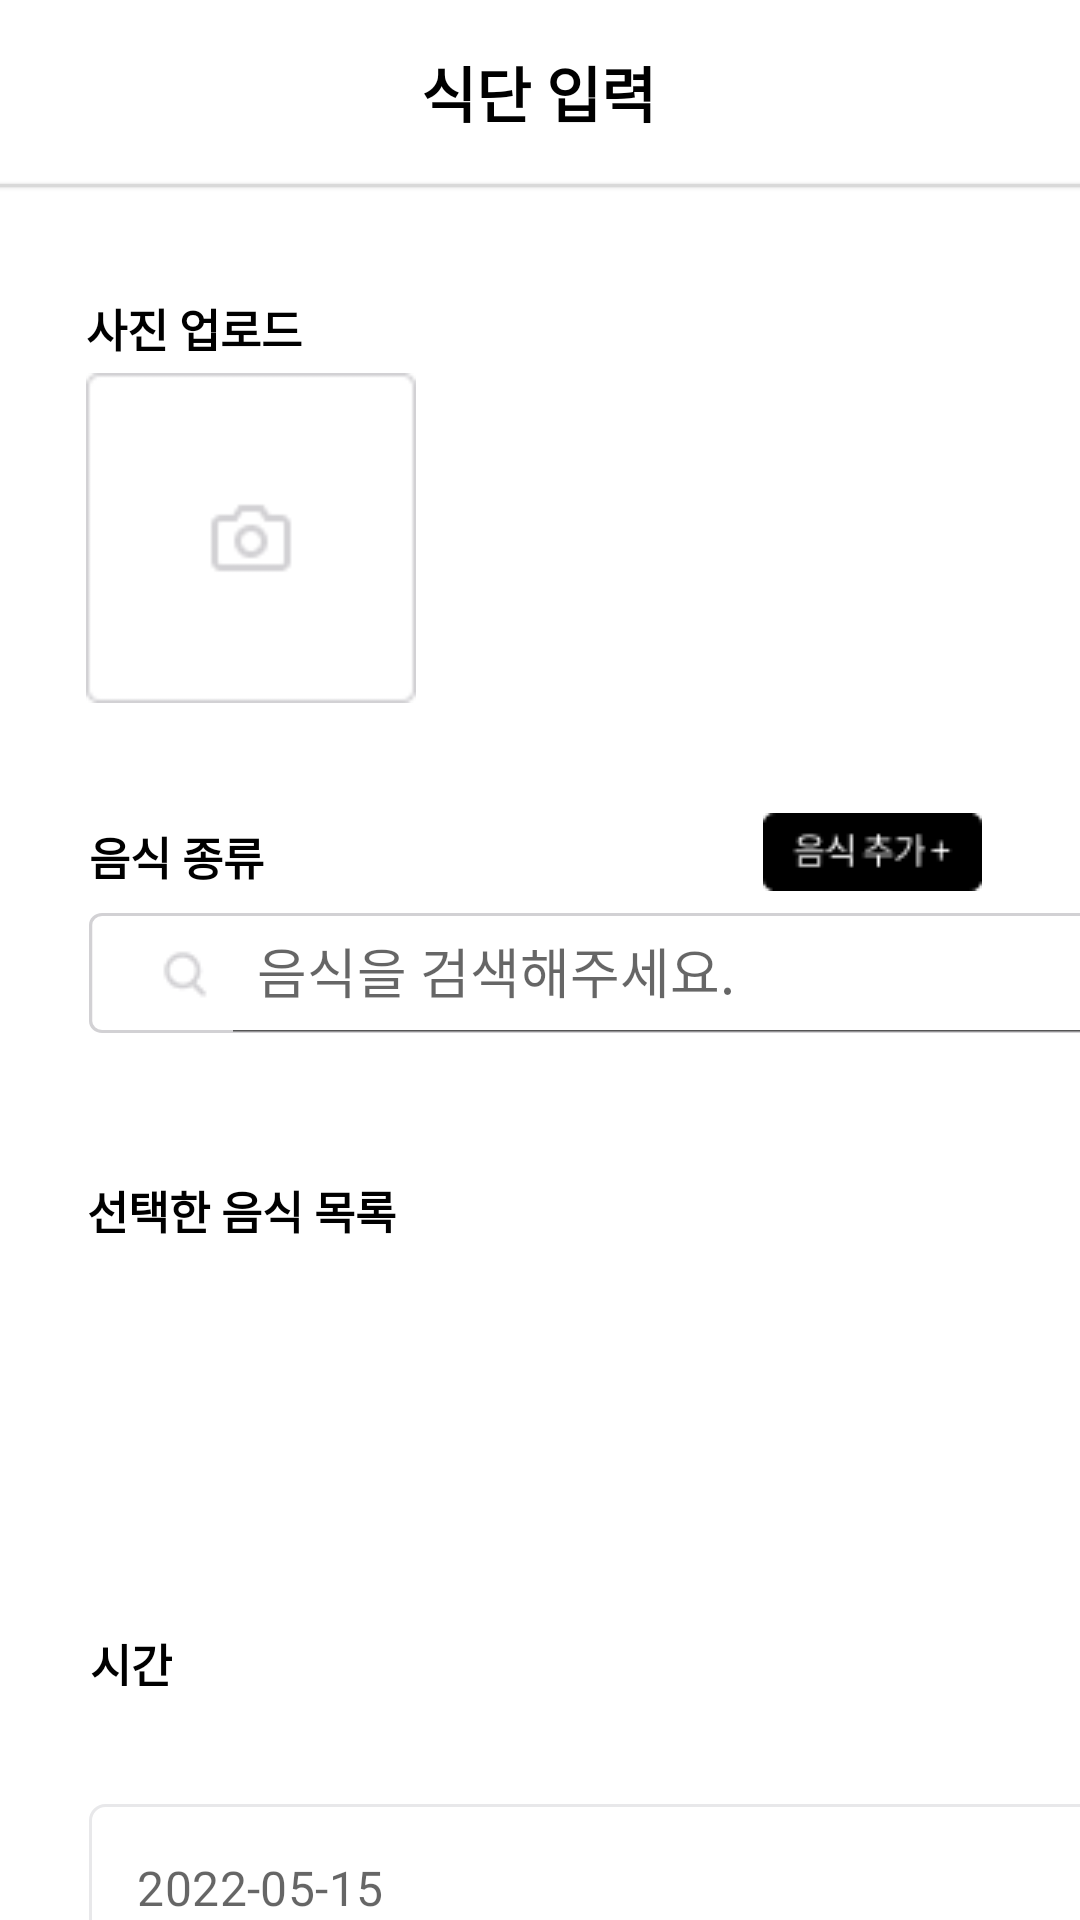

The Android layout XML behind this screen, and the referenced resources:
<!-- AndroidManifest.xml: application theme Theme.Vegan_Life_noactionbar -->
<!-- res/layout/fragment_calendar_foodinput.xml -->
<?xml version="1.0" encoding="utf-8"?>
<LinearLayout xmlns:android="http://schemas.android.com/apk/res/android"
    xmlns:app="http://schemas.android.com/apk/res-auto"
    xmlns:tools="http://schemas.android.com/tools"
    android:layout_width="match_parent"
    android:layout_height="match_parent"
    android:orientation="vertical"
    tools:context=".MainFragments.FoodInputFragment">

    <ScrollView
        android:layout_width="match_parent"
        android:layout_height="match_parent"
        android:fillViewport="true"
        android:scrollbars="none">

        <androidx.constraintlayout.widget.ConstraintLayout
            android:layout_width="match_parent"
            android:layout_height="0dp">

            <TextView
                android:id="@+id/txt_title"
                android:layout_width="wrap_content"
                android:layout_height="wrap_content"
                android:layout_marginTop="16dp"
                android:text="식단 입력"
                android:textColor="@color/black"
                android:textSize="20dp"
                android:textStyle="bold"
                app:layout_constraintEnd_toEndOf="parent"
                app:layout_constraintHorizontal_bias="0.498"
                app:layout_constraintStart_toStartOf="parent"
                app:layout_constraintTop_toTopOf="parent" />

            <LinearLayout
                android:id="@+id/linearLayout"
                android:layout_width="match_parent"
                android:layout_height="1dp"
                android:layout_marginTop="16dp"
                android:background="@color/randingpage"
                android:elevation="1dp"
                android:orientation="vertical"
                app:layout_constraintEnd_toEndOf="parent"
                app:layout_constraintHorizontal_bias="0.0"
                app:layout_constraintStart_toStartOf="parent"
                app:layout_constraintTop_toBottomOf="@+id/txt_title" />

            <TextView
                android:id="@+id/photo_subtitle"
                android:layout_width="wrap_content"
                android:layout_height="wrap_content"
                android:layout_marginTop="36dp"
                android:text="사진 업로드"
                android:textColor="@color/black"
                android:textSize="15dp"
                android:textStyle="bold"
                app:layout_constraintEnd_toEndOf="@+id/linearLayout"
                app:layout_constraintHorizontal_bias="0.1"
                app:layout_constraintStart_toStartOf="@+id/linearLayout"
                app:layout_constraintTop_toBottomOf="@+id/linearLayout" />

            <LinearLayout
                android:id="@+id/foodl_back"
                android:layout_width="110dp"
                android:layout_height="110dp"
                android:layout_marginTop="4dp"
                android:background="@drawable/foodinput_addphoto"
                app:layout_constraintEnd_toEndOf="@+id/photo_subtitle"
                app:layout_constraintHorizontal_bias="0.0"
                app:layout_constraintStart_toStartOf="@+id/photo_subtitle"
                app:layout_constraintTop_toBottomOf="@+id/photo_subtitle" >

                <ImageView
                    android:id="@+id/food"
                    android:layout_width="match_parent"
                    android:layout_height="match_parent"/>
            </LinearLayout>

            <androidx.appcompat.widget.SearchView
                android:id="@+id/search_food"
                android:layout_width="340dp"
                android:layout_height="40dp"
                android:layout_marginTop="8dp"
                android:background="@drawable/search_background"
                app:queryHint="음식을 검색해주세요."
                app:searchIcon="@drawable/search_icon"
                app:closeIcon="@drawable/close_icon"
                app:iconifiedByDefault="false"
                app:layout_constraintEnd_toEndOf="@+id/foodname_subtitle"
                app:layout_constraintHorizontal_bias="0.0"
                app:layout_constraintStart_toStartOf="@+id/foodname_subtitle"
                app:layout_constraintTop_toBottomOf="@+id/foodname_subtitle" />


            <TextView
                android:id="@+id/subText"
                android:layout_width="wrap_content"
                android:layout_height="wrap_content"
                android:layout_marginTop="96dp"
                android:text="선택한 음식 목록"
                android:textColor="@color/black"
                android:textSize="15dp"
                android:textStyle="bold"
                app:layout_constraintEnd_toEndOf="@+id/foodname_subtitle"
                app:layout_constraintHorizontal_bias="0.022"
                app:layout_constraintStart_toStartOf="@+id/foodname_subtitle"
                app:layout_constraintTop_toBottomOf="@+id/foodname_subtitle" />

            <androidx.constraintlayout.widget.ConstraintLayout
                android:id="@+id/selected_food"
                android:layout_width="340dp"
                android:layout_height="65dp"
                android:layout_marginTop="4dp"
                android:textColor="@color/black"
                android:textSize="13dp"
                app:layout_constraintEnd_toEndOf="@+id/subText"
                app:layout_constraintHorizontal_bias="0.0"
                app:layout_constraintStart_toStartOf="@+id/subText"
                app:layout_constraintTop_toBottomOf="@+id/subText">

                <TextView
                    android:id="@+id/foodname"
                    android:layout_width="wrap_content"
                    android:layout_height="wrap_content"
                    android:textSize="15dp"
                    app:layout_constraintTop_toTopOf="parent"
                    app:layout_constraintStart_toStartOf="parent"
                    android:layout_marginLeft="10dp"
                    android:layout_marginTop="10dp"/>

                <TextView
                    android:id="@+id/foodkcal"
                    android:layout_width="wrap_content"
                    android:layout_height="wrap_content"
                    android:layout_marginStart="160dp"
                    android:textSize="15dp"
                    app:layout_constraintBottom_toBottomOf="@+id/foodname"
                    app:layout_constraintStart_toEndOf="@+id/foodname"
                    app:layout_constraintTop_toTopOf="@+id/foodname"
                    app:layout_constraintVertical_bias="1.0" />

                <TextView
                    android:id="@+id/delete"
                    android:layout_width="wrap_content"
                    android:layout_height="wrap_content"
                    android:textSize="15dp"
                    app:layout_constraintBottom_toBottomOf="@+id/foodkcal"
                    app:layout_constraintEnd_toEndOf="parent"
                    app:layout_constraintStart_toEndOf="@+id/foodkcal"
                    app:layout_constraintTop_toTopOf="@+id/foodkcal" />

            </androidx.constraintlayout.widget.ConstraintLayout>

            <TextView
                android:id="@+id/time_subtitle"
                android:layout_width="wrap_content"
                android:layout_height="wrap_content"
                android:layout_marginTop="60dp"
                android:text="시간"
                android:textColor="@color/black"
                android:textSize="15dp"
                android:textStyle="bold"
                app:layout_constraintEnd_toEndOf="@+id/subText"
                app:layout_constraintHorizontal_bias="0.012"
                app:layout_constraintStart_toStartOf="@+id/subText"
                app:layout_constraintTop_toBottomOf="@+id/selected_food" />

            <ImageButton
                android:id="@+id/btn_addfood"
                android:layout_width="80dp"
                android:layout_height="35dp"
                android:layout_marginTop="32dp"
                android:src="@drawable/addfood"
                app:layout_constraintEnd_toEndOf="parent"
                app:layout_constraintHorizontal_bias="0.848"
                app:layout_constraintStart_toEndOf="@+id/foodname_subtitle"
                app:layout_constraintTop_toBottomOf="@+id/foodl_back" />

            <TextView
                android:id="@+id/foodname_subtitle"
                android:layout_width="wrap_content"
                android:layout_height="wrap_content"
                android:layout_marginTop="40dp"
                android:text="음식 종류"
                android:textColor="@color/black"
                android:textSize="15dp"
                android:textStyle="bold"
                app:layout_constraintEnd_toEndOf="@+id/foodl_back"
                app:layout_constraintHorizontal_bias="0.019"
                app:layout_constraintStart_toStartOf="@+id/foodl_back"
                app:layout_constraintTop_toBottomOf="@+id/foodl_back" />

            <com.google.android.material.textfield.TextInputLayout
                android:id="@+id/datetimetextField"
                style="@style/Widget.MaterialComponents.TextInputLayout.OutlinedBox"
                android:layout_width="340dp"
                android:layout_height="60dp"
                android:layout_gravity="center"
                android:layout_marginTop="36dp"
                app:hintAnimationEnabled="false"
                app:hintEnabled="false"
                app:layout_constraintEnd_toEndOf="@+id/search_food"
                app:layout_constraintHorizontal_bias="0.0"
                app:layout_constraintStart_toStartOf="@+id/search_food"
                app:layout_constraintTop_toBottomOf="@+id/time_subtitle">

                <com.google.android.material.textfield.TextInputEditText
                    android:id="@+id/edit_date"
                    android:layout_width="match_parent"
                    android:layout_height="wrap_content"
                    android:background="@drawable/button_background_stroke"
                    android:hint="2022-05-15"
                    android:inputType="date"
                    app:hintTextColor="@color/black" />
            </com.google.android.material.textfield.TextInputLayout>

            <androidx.appcompat.widget.AppCompatButton
                android:id="@+id/next_btn"
                android:layout_width="340dp"
                android:layout_height="wrap_content"
                android:layout_marginTop="116dp"
                android:layout_marginBottom="30dp"
                android:background="@color/primaycolor"
                android:text="완료"
                android:textColor="@color/white"
                android:textSize="18dp"
                app:layout_constraintBottom_toBottomOf="parent"
                app:layout_constraintEnd_toEndOf="@+id/datetimetextField"
                app:layout_constraintHorizontal_bias="0.0"
                app:layout_constraintStart_toStartOf="@+id/datetimetextField"
                app:layout_constraintTop_toBottomOf="@+id/datetimetextField"
                app:layout_constraintVertical_bias="0.272" />


        </androidx.constraintlayout.widget.ConstraintLayout>


    </ScrollView>

</LinearLayout>
<!-- resources referenced by this layout -->
<resources>
  <color name="black">#FF000000</color>
  <color name="primaycolor">#FF1BB554</color>
  <color name="randingpage">#D9D9D9</color>
  <color name="white">#FFFFFFFF</color>
  <!-- drawable addfood: png bitmap (drawable, 763 bytes) -->
  <!-- drawable button_background_stroke (drawable-v24) -->
  <?xml version="1.0" encoding="utf-8"?>
  <selector xmlns:android="http://schemas.android.com/apk/res/android">
  
      <item android:state_enabled="true">
          <shape>
              <solid android:color="@color/white" />
              <corners android:radius="5dp" />
              <stroke android:width="1dp"
                  android:color="@color/stroke" />
          </shape>
  
      </item>
  
  </selector>
  <!-- drawable close_icon (drawable) -->
  <vector android:height="24dp" android:tint="#D2D1D4"
      android:viewportHeight="24" android:viewportWidth="24"
      android:width="24dp" xmlns:android="http://schemas.android.com/apk/res/android">
      <path android:fillColor="@android:color/white" android:pathData="M19,6.41L17.59,5 12,10.59 6.41,5 5,6.41 10.59,12 5,17.59 6.41,19 12,13.41 17.59,19 19,17.59 13.41,12z"/>
  </vector>
  <!-- drawable foodinput_addphoto: png bitmap (drawable, 1016 bytes) -->
  <!-- drawable search_background (drawable) -->
  <vector
      xmlns:android="http://schemas.android.com/apk/res/android"
      xmlns:aapt="http://schemas.android.com/aapt"
      android:width="313dp"
      android:height="40dp"
      android:viewportWidth="313"
      android:viewportHeight="40"
      >
  
      <group>
  
          <clip-path
              android:pathData="M4 0H309C311.209 0 313 1.79086 313 4V36C313 38.2091 311.209 40 309 40H4C1.79086 40 0 38.2091 0 36V4C0 1.79086 1.79086 0 4 0Z"
              />
  
          <path
              android:pathData="M4 0H309C311.209 0 313 1.79086 313 4V36C313 38.2091 311.209 40 309 40H4C1.79086 40 0 38.2091 0 36V4C0 1.79086 1.79086 0 4 0Z"
              android:strokeWidth="2"
              android:strokeColor="#D2D1D4"
              />
  
      </group>
  
  </vector>
  <!-- drawable search_icon: png bitmap (drawable, 451 bytes) -->
  <style name="Theme.Vegan_Life_noactionbar" parent="Theme.MaterialComponents.DayNight.NoActionBar">
          
          <item name="colorPrimary">@color/purple_500</item>
          <item name="colorPrimaryVariant">@color/purple_700</item>
          <item name="colorOnPrimary">@color/white</item>
          
          <item name="colorSecondary">@color/teal_200</item>
          <item name="colorSecondaryVariant">@color/teal_700</item>
          <item name="colorOnSecondary">@color/black</item>
          
          <item name="android:statusBarColor" tools:targetApi="l">?attr/colorPrimaryVariant</item>
          
      </style>
  <color name="stroke">#E8E8EA</color>
  <color name="purple_500">#FF6200EE</color>
  <color name="purple_700">#FF3700B3</color>
  <color name="teal_200">#FF03DAC5</color>
  <color name="teal_700">#FF018786</color>
</resources>
